Run: headless pygame with SDL's dummy video driver; simulated clock (each Clock.tick advances the game by its frame time, no real sleeping); random seed 0; keys injected as events and as key.get_pressed() state; mouse plan: one left click at the window centre at the start of phase 2, then a move to the lower-right quarter at the start of phase 3.
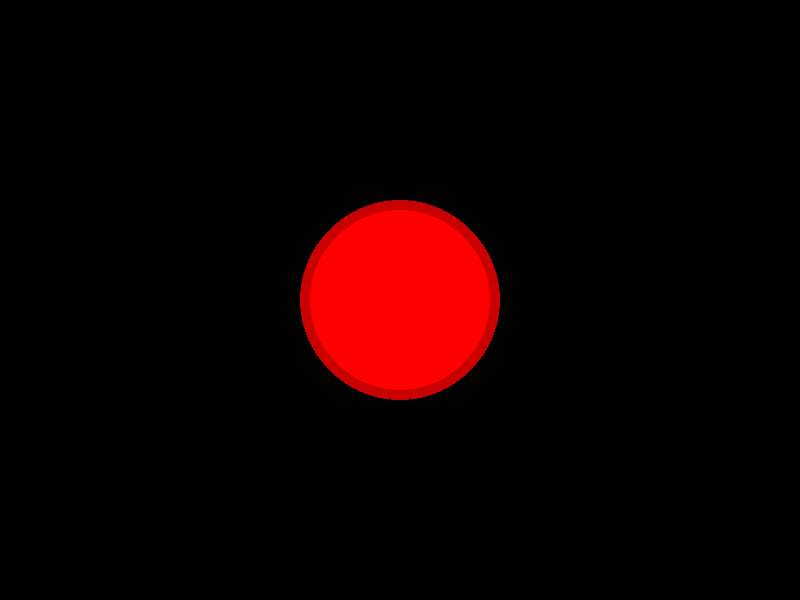
Frame 1 of 4 · flips 1–60 · no input
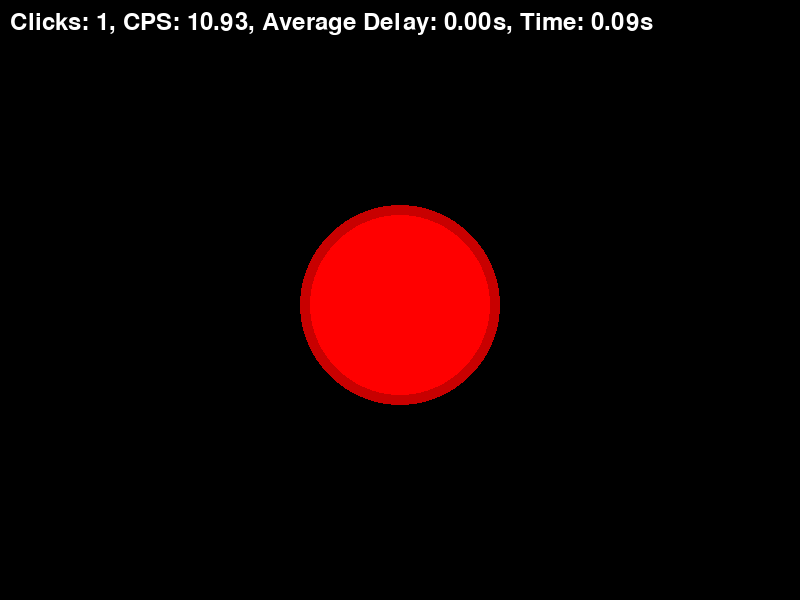
Frame 2 of 4 · flips 61–180 · clicked the window centre · tapped SPACE, RETURN · held RIGHT (→), D
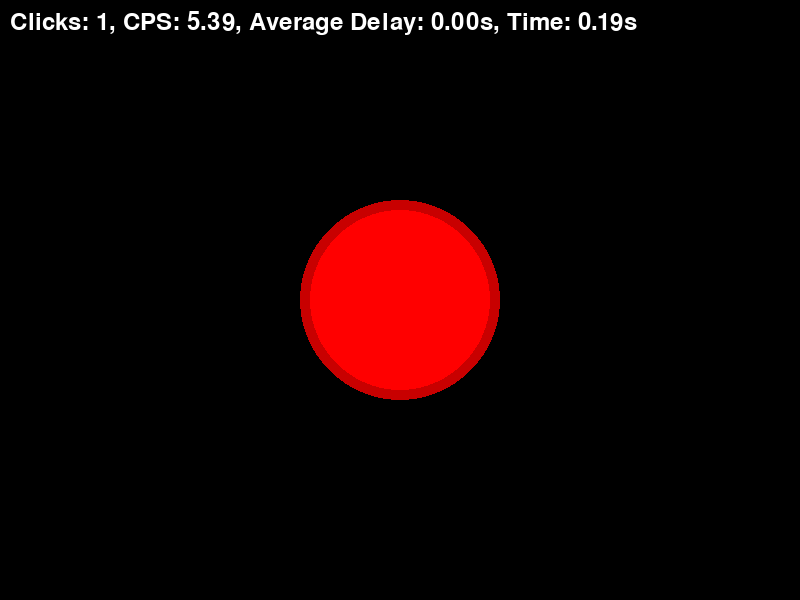
Frame 3 of 4 · flips 181–300 · moved the mouse to the lower-right quarter · held DOWN (↓), S
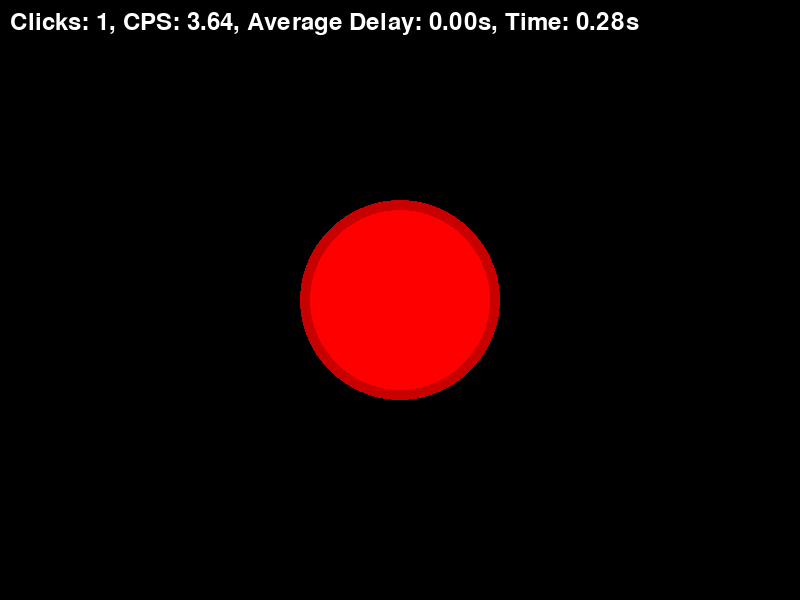
Frame 4 of 4 · flips 301–420 · held LEFT (←), A, UP (↑), W

The pygame program that drew these frames:

import pygame
import time

# Initialize Pygame
pygame.init()

# Set up the window
window_width = 800
window_height = 600
window = pygame.display.set_mode((window_width, window_height))
pygame.display.set_caption("Click the Red Button")

# Define colors
RED = (255, 0, 0)
BLACK = (0, 0, 0)
DARK_RED = (200, 0, 0)
WHITE = (255, 255, 255)

# Define button dimensions
button_radius = 100
button_x = window_width // 2 - button_radius
button_y = window_height // 2 - button_radius
button_y_offset = 10  # Amount to move the button down and up

# Initialize variables
start_time = None
last_click_time = None
click_count = 0
delay_sum = 0
animation_time = 0
animation_duration = 0.2

# Game loop
running = True
while running:
    # Handle events
    for event in pygame.event.get():
        if event.type == pygame.QUIT:
            running = False
        elif event.type == pygame.MOUSEBUTTONDOWN:
            # Check if the button was clicked
            mouse_x, mouse_y = pygame.mouse.get_pos()
            button_rect = pygame.Rect(button_x, button_y, button_radius * 2, button_radius * 2)
            if button_rect.collidepoint(mouse_x, mouse_y):
                if start_time is None:
                    start_time = time.time()
                if last_click_time is not None:
                    delay = time.time() - last_click_time
                    delay_sum += delay
                last_click_time = time.time()
                click_count += 1
                animation_time = time.time()

    # Clear the window
    window.fill(BLACK)

    # Draw the button
    if time.time() - animation_time < animation_duration:
        button_y_animation = button_y + button_y_offset * (1 - (time.time() - animation_time) / animation_duration)
        pygame.draw.circle(window, DARK_RED, (button_x + button_radius, button_y_animation + button_radius), button_radius)
        pygame.draw.circle(window, RED, (button_x + button_radius, button_y_animation + button_radius), button_radius - 10)
    else:
        pygame.draw.circle(window, DARK_RED, (button_x + button_radius, button_y + button_radius), button_radius)
        pygame.draw.circle(window, RED, (button_x + button_radius, button_y + button_radius), button_radius - 10)

    # Calculate and display statistics
    if start_time is not None:
        elapsed_time = time.time() - start_time
        clicks_per_second = click_count / elapsed_time
        average_delay = delay_sum / click_count if click_count > 0 else 0
        font = pygame.font.Font(None, 36)
        text = font.render(f"Clicks: {click_count}, CPS: {clicks_per_second:.2f}, Average Delay: {average_delay:.2f}s, Time: {elapsed_time:.2f}s", True, WHITE)
        window.blit(text, (10, 10))

    # Update the display
    pygame.display.flip()

# Quit Pygame
pygame.quit()
